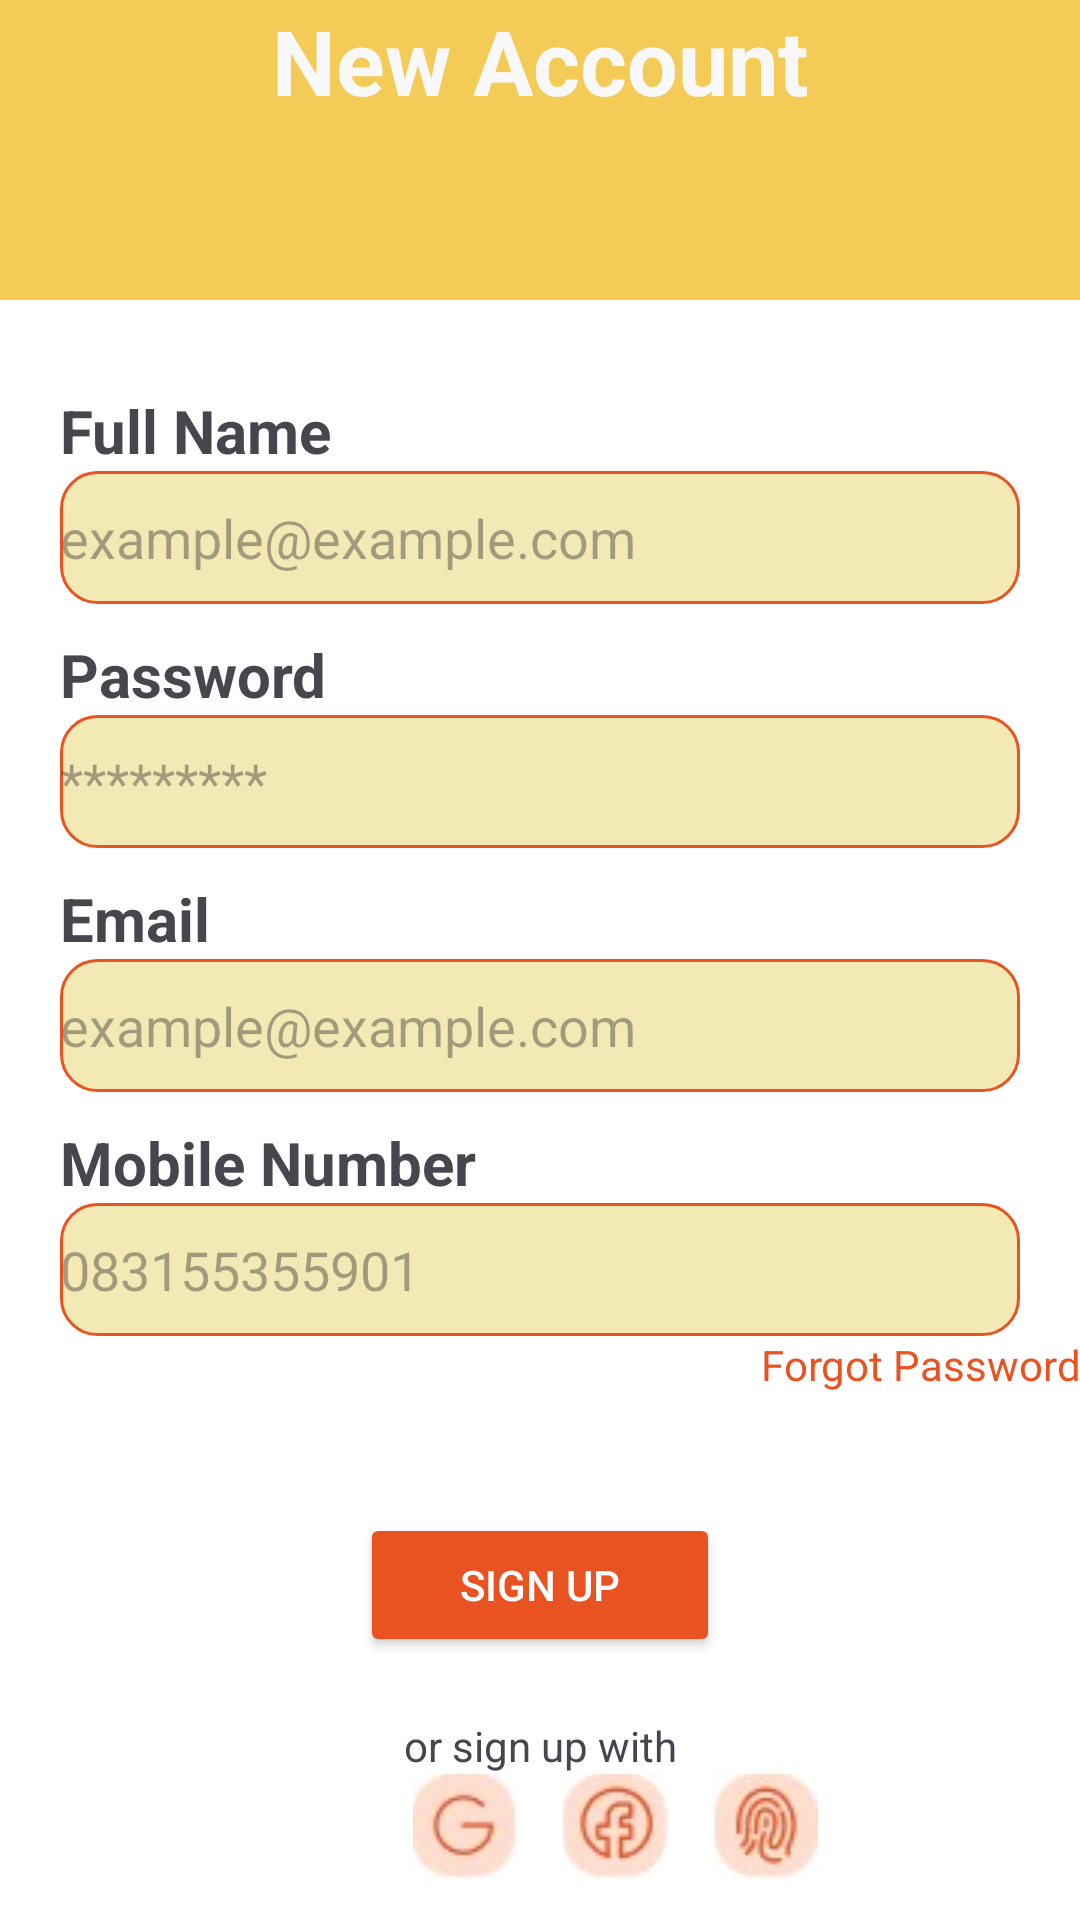

Android layout source for this screen:
<!-- AndroidManifest.xml: application theme Theme.Uts_adisty -->
<!-- res/layout/activity_sign_up.xml -->
<?xml version="1.0" encoding="utf-8"?>
<androidx.constraintlayout.widget.ConstraintLayout xmlns:android="http://schemas.android.com/apk/res/android"
    xmlns:app="http://schemas.android.com/apk/res-auto"
    xmlns:tools="http://schemas.android.com/tools"
    android:id="@+id/main"
    android:background="#F5CB58"
    android:layout_width="match_parent"
    android:layout_height="match_parent"
    tools:context=".SignUp">

    <TextView
        android:layout_width="match_parent"
        android:layout_height="wrap_content"
        android:text="New Account"
        android:textAlignment="center"
        android:textColor="#F8F8F8"
        android:textSize="30dp"
        android:textStyle="bold"
        tools:ignore="MissingConstraints"
        tools:layout_editor_absoluteX="0dp"
        tools:layout_editor_absoluteY="44dp" />


    <LinearLayout
        android:layout_width="match_parent"
        android:layout_height="match_parent"
        android:background="@color/white"
        android:layout_marginTop="100dp"
        android:orientation="vertical">


        <TextView
            android:layout_width="match_parent"
            android:layout_height="wrap_content"
            android:text="Full Name"
            android:layout_marginStart="20dp"
            android:layout_marginTop="30dp"
            android:textStyle="bold"
            android:textSize="20dp"/>

        <EditText
            android:layout_width="match_parent"
            android:layout_height="wrap_content"
            android:layout_marginStart="20dp"
            android:background="@drawable/border"
            android:layout_marginEnd="20dp"
            android:paddingTop="10dp"
            android:paddingBottom="10dp"
            android:hint="example@example.com"/>

        <TextView
            android:layout_width="match_parent"
            android:layout_height="wrap_content"
            android:text="Password"
            android:layout_marginStart="20dp"
            android:layout_marginTop="10dp"
            android:textStyle="bold"
            android:textSize="20dp"/>

        <EditText
            android:layout_width="match_parent"
            android:layout_height="wrap_content"
            android:layout_marginStart="20dp"
            android:layout_marginEnd="20dp"
            android:paddingTop="10dp"
            android:paddingBottom="10dp"
            android:background="@drawable/border"
            android:hint="*********"/>

        <TextView
            android:layout_width="match_parent"
            android:layout_height="wrap_content"
            android:text="Email"
            android:layout_marginStart="20dp"
            android:layout_marginTop="10dp"
            android:textStyle="bold"
            android:textSize="20dp"/>

        <EditText
            android:layout_width="match_parent"
            android:layout_height="wrap_content"
            android:layout_marginStart="20dp"
            android:background="@drawable/border"
            android:layout_marginEnd="20dp"
            android:paddingTop="10dp"
            android:paddingBottom="10dp"
            android:hint="example@example.com"/>

        <TextView
            android:layout_width="match_parent"
            android:layout_height="wrap_content"
            android:text="Mobile Number"
            android:layout_marginStart="20dp"
            android:layout_marginTop="10dp"
            android:textStyle="bold"
            android:textSize="20dp"/>

        <EditText
            android:layout_width="match_parent"
            android:layout_height="wrap_content"
            android:layout_marginStart="20dp"
            android:layout_marginEnd="20dp"
            android:paddingTop="10dp"
            android:paddingBottom="10dp"
            android:background="@drawable/border"
            android:hint="083155355901"/>

        <TextView
            android:layout_width="match_parent"
            android:layout_height="wrap_content"
            android:text="Forgot Password"
            android:textAlignment="textEnd"
            android:textColor="#E95322"
            android:textSize="14dp"/>

        <Button
            android:layout_width="match_parent"
            android:layout_height="wrap_content"
            android:text="Sign Up"
            android:id="@+id/btnLogin"
            android:textColor="#FFFF"
            android:backgroundTint="#E95322"
            android:layout_marginHorizontal="120dp"
            android:layout_marginTop="40dp"/>

        <TextView
            android:layout_width="match_parent"
            android:layout_height="wrap_content"
            android:text="or sign up with"
            android:layout_marginTop="20dp"
            android:textAlignment="center"/>

        <LinearLayout
            android:layout_width="match_parent"
            android:layout_height="50dp"
            android:orientation="horizontal">

            <ImageView
                android:layout_width="50dp"
                android:layout_marginStart="130dp"
                android:layout_height="wrap_content"
                android:src="@drawable/google"/>

            <ImageView
                android:layout_width="50dp"
                android:layout_height="wrap_content"
                android:src="@drawable/facebook"/>

            <ImageView
                android:layout_width="50dp"
                android:layout_height="wrap_content"
                android:src="@drawable/finger"/>


        </LinearLayout>

        <LinearLayout
            android:layout_width="match_parent"
            android:layout_height="match_parent"
            android:orientation="horizontal">

            <TextView
                android:layout_width="180dp"
                android:layout_height="wrap_content"
                android:textAlignment="center"
                android:layout_marginStart="80dp"
                android:text="Already Have an account?"/>
            <TextView
                android:layout_width="match_parent"
                android:layout_height="wrap_content"
                android:textColor="#E95322"
                android:id="@+id/tvLogIn"
                android:text="Log In"/>

        </LinearLayout>


    </LinearLayout>
</androidx.constraintlayout.widget.ConstraintLayout>
<!-- resources referenced by this layout -->
<resources>
  <!-- drawable border (drawable) -->
  <?xml version="1.0" encoding="utf-8"?>
  <shape xmlns:android="http://schemas.android.com/apk/res/android">
      <solid android:color="#F3E9B5"/> 
      <corners android:radius="12dp"/> 
      <stroke android:width="1dp" android:color="#E95322"/> 
  </shape>
  <!-- drawable facebook: jpg bitmap (drawable, 1510 bytes) -->
  <!-- drawable finger: jpg bitmap (drawable, 1431 bytes) -->
  <!-- drawable google: jpg bitmap (drawable, 1317 bytes) -->
  <style name="Theme.Uts_adisty" parent="Base.Theme.Uts_adisty" />
  <style name="Base.Theme.Uts_adisty" parent="Theme.Material3.DayNight.NoActionBar">
          
          
      </style>
  <!-- not gathered from this repository: default colours our renderer supplied (Android Studio template values) -->
  <color name="white">#FFFFFFFF</color>
</resources>
